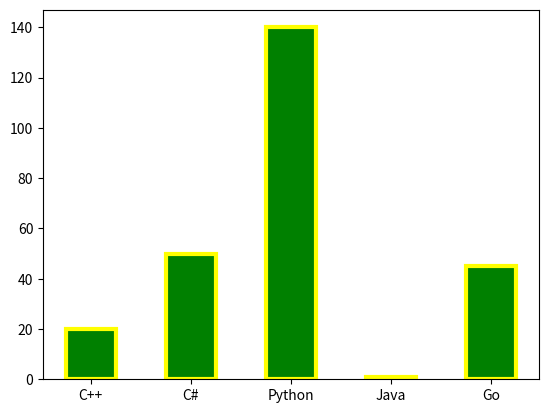

Source code (Python):
import numpy as np
import matplotlib.pyplot as plt

x = ["C++", "C#", "Python", "Java", "Go"]
y = [20, 50, 140, 1, 45]

plt.bar(x, y, color="green", width=0.5, edgecolor="yellow", lw=3)
plt.show()
